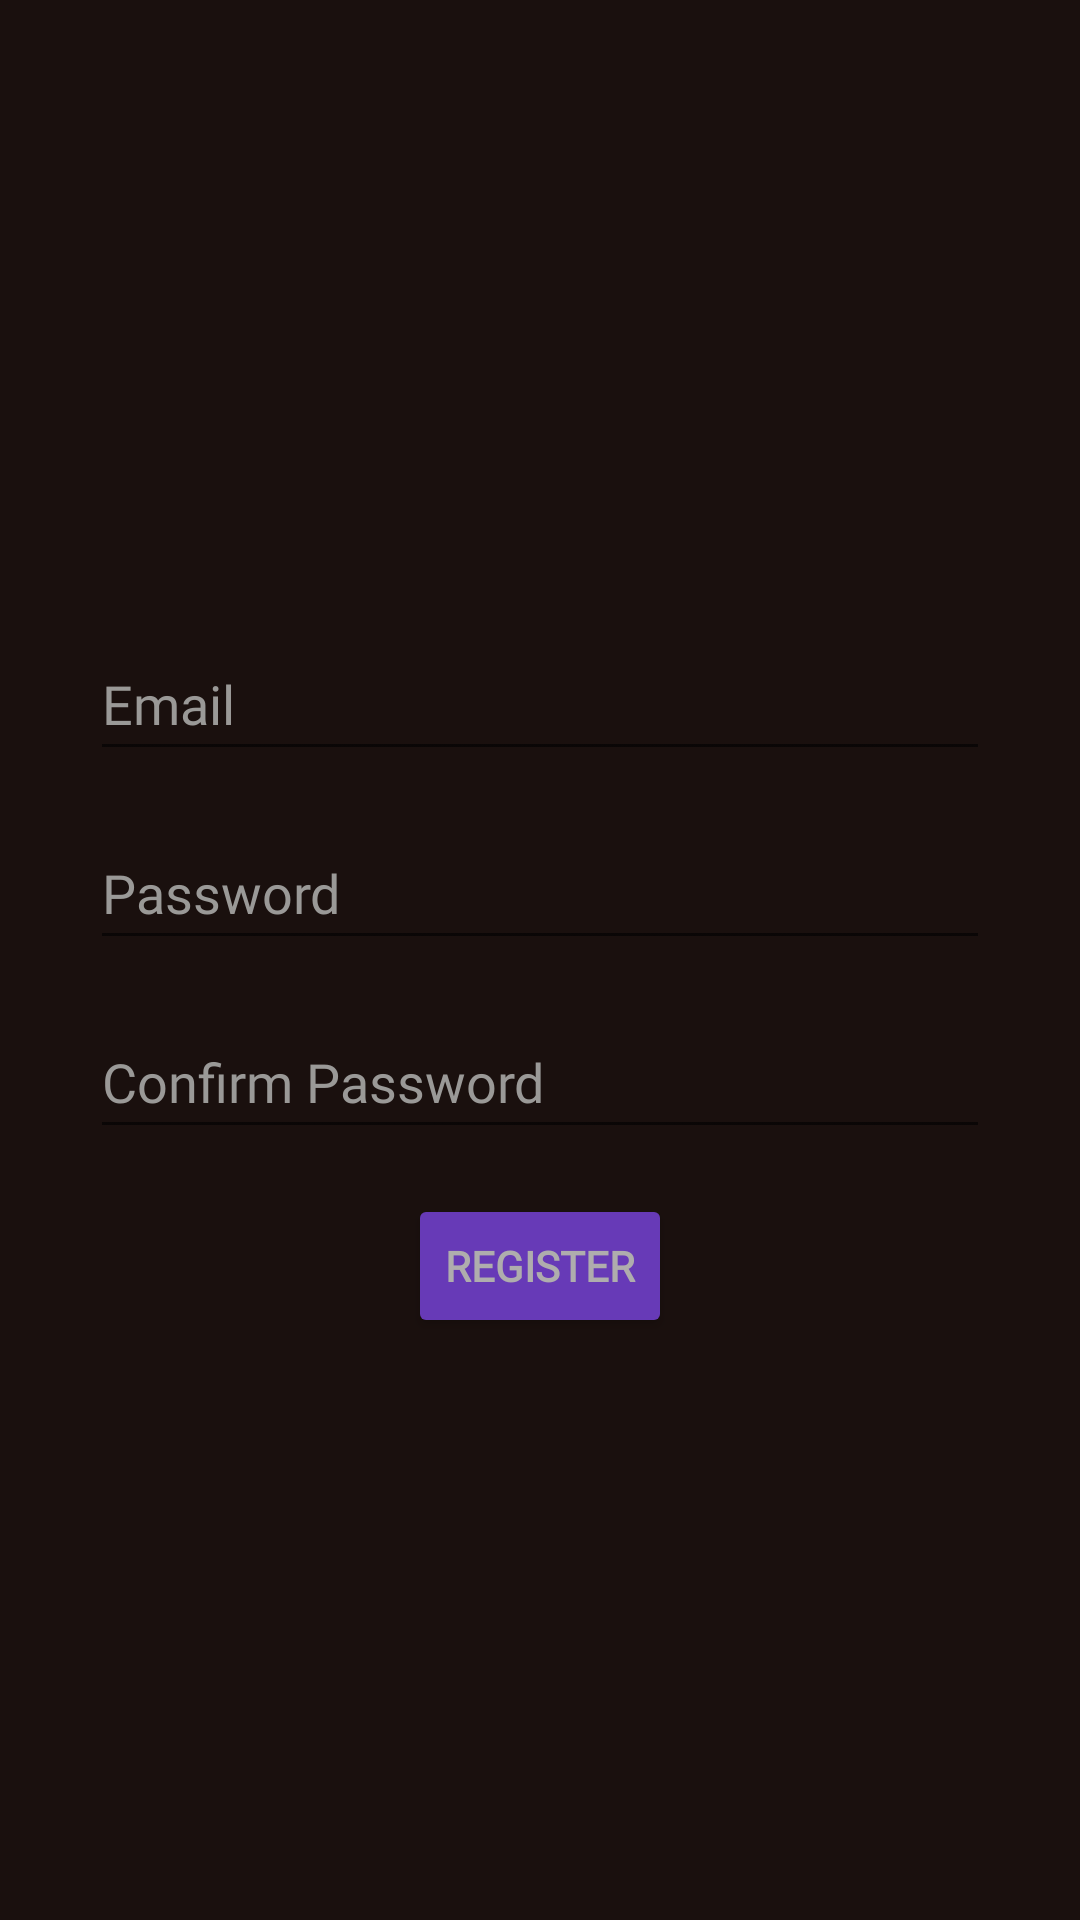

Layout XML and referenced resources for this Android screen:
<!-- AndroidManifest.xml: application theme Theme.Law -->
<!-- res/layout/fragment_register.xml -->
<?xml version="1.0" encoding="utf-8"?>
<FrameLayout xmlns:android="http://schemas.android.com/apk/res/android"
    xmlns:tools="http://schemas.android.com/tools"
    android:layout_width="match_parent"
    android:layout_height="match_parent"
    tools:context=".RegisterFragment">

    <LinearLayout
        xmlns:app="http://schemas.android.com/apk/res-auto"
        android:layout_width="match_parent"
        android:layout_height="match_parent"
        android:orientation="vertical"
        tools:context=".LoginActivity"
        android:background="@color/background"
        android:gravity="center"
        tools:ignore="UselessParent">

        <EditText
            android:id="@+id/siEmailAddress"
            android:layout_width="300dp"
            android:layout_height="wrap_content"
            android:layout_marginLeft="15dp"
            android:layout_marginTop="30dp"
            android:layout_marginRight="15dp"
            android:autofillHints="emailAddress"
            android:fontFamily="@font/chococooky"
            android:ems="10"
            android:hint="@string/email"
            android:inputType="textEmailAddress"
            android:minHeight="48dp"
            android:textColorHint="@color/textWhite" />

        <EditText
            android:id="@+id/registerPass"
            android:layout_width="300dp"
            android:layout_height="wrap_content"
            android:layout_marginLeft="15dp"
            android:layout_marginTop="15dp"
            android:layout_marginRight="15dp"
            android:autofillHints="password"
            android:fontFamily="@font/chococooky"
            android:ems="10"
            android:hint="@string/password"
            android:inputType="textPassword"
            android:minHeight="48dp"
            android:textColorHint="@color/textWhite" />

        <EditText
            android:id="@+id/confpassword"
            android:layout_width="300dp"
            android:layout_height="wrap_content"
            android:layout_marginLeft="15dp"
            android:layout_marginTop="15dp"
            android:layout_marginRight="15dp"
            android:autofillHints="password"
            android:fontFamily="@font/chococooky"
            android:ems="10"
            android:hint="@string/confirm_password"
            android:inputType="textPassword"
            android:minHeight="48dp"
            android:textColorHint="@color/textWhite" />

        <Button
            android:id="@+id/btnRegister"
            android:layout_width="wrap_content"
            android:layout_height="wrap_content"
            android:layout_margin="15dp"
            android:fontFamily="@font/chococooky"
            android:text="@string/register"
            android:textColor="@color/white"
            android:textStyle="bold"
            app:backgroundTint="#673AB7" />

    </LinearLayout>

</FrameLayout>
<!-- resources referenced by this layout -->
<resources>
  <color name="background">#1a100e</color>
  <color name="textWhite">#9a9997</color>
  <color name="white">#AFADAD</color>
  <string name="confirm_password">Confirm Password</string>
  <string name="email">Email</string>
  <string name="password">Password</string>
  <string name="register">Register</string>
  <style name="Theme.Law" parent="Theme.MaterialComponents.DayNight.NoActionBar">
          
          <item name="colorPrimary">@color/purple_500</item>
          <item name="colorPrimaryVariant">@color/purple_700</item>
          <item name="colorOnPrimary">@color/white</item>
          
          <item name="colorSecondary">@color/teal_200</item>
          <item name="colorSecondaryVariant">@color/teal_700</item>
          <item name="colorOnSecondary">@color/black</item>
          
          <item name="android:statusBarColor" tools:targetApi="21">?attr/colorPrimaryVariant</item>
          
      </style>
  <color name="purple_500">#FF6200EE</color>
  <color name="purple_700">#FF3700B3</color>
  <color name="teal_200">#FF03DAC5</color>
  <color name="teal_700">#FF018786</color>
  <color name="black">#FF000000</color>
</resources>
